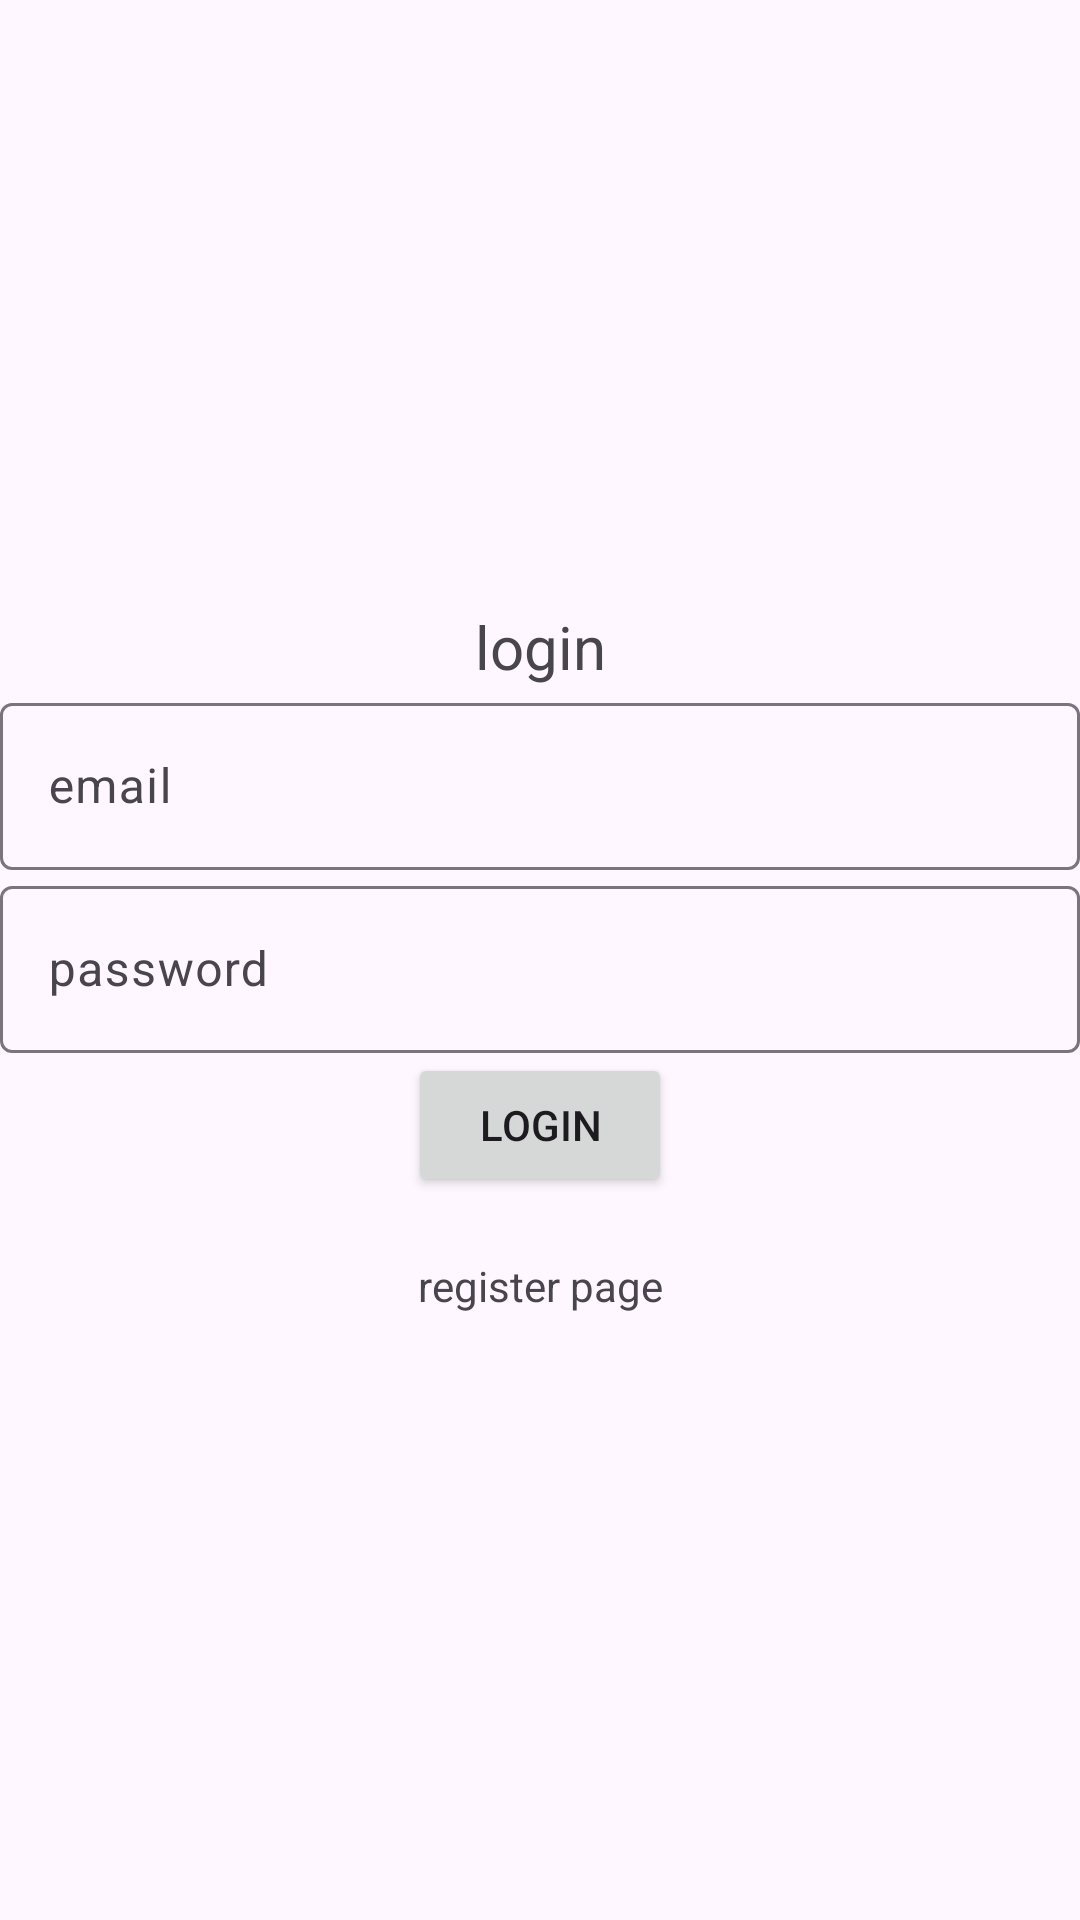

Produce the Android XML layout that renders to this screen, including the resource entries it uses.
<!-- AndroidManifest.xml: application theme Theme.Ez05 -->
<!-- res/layout/activity_login.xml -->
<?xml version="1.0" encoding="utf-8"?>
<androidx.constraintlayout.widget.ConstraintLayout xmlns:android="http://schemas.android.com/apk/res/android"
    xmlns:app="http://schemas.android.com/apk/res-auto"
    xmlns:tools="http://schemas.android.com/tools"
    android:layout_width="match_parent"
    android:layout_height="match_parent"
    tools:context=".login">

    <LinearLayout
        android:layout_width="match_parent"
        android:layout_height="match_parent"
        android:gravity="center"
        android:orientation="vertical"
        tools:context=".register"
        tools:layout_editor_absoluteX="16dp"
        tools:layout_editor_absoluteY="16dp">

        <TextView
            android:layout_width="match_parent"
            android:layout_height="wrap_content"
            android:gravity="center"
            android:text="login"
            android:textSize="20sp" />

        <com.google.android.material.textfield.TextInputLayout
            android:layout_width="match_parent"
            android:layout_height="wrap_content">

            <com.google.android.material.textfield.TextInputEditText
                android:id="@+id/emailEr"
                android:layout_width="match_parent"
                android:layout_height="wrap_content"
                android:hint="@string/email" />
        </com.google.android.material.textfield.TextInputLayout>

        <com.google.android.material.textfield.TextInputLayout
            android:layout_width="match_parent"
            android:layout_height="wrap_content">

            <com.google.android.material.textfield.TextInputEditText
                android:id="@+id/passEr"
                android:layout_width="match_parent"
                android:layout_height="wrap_content"
                android:hint="@string/password" />
        </com.google.android.material.textfield.TextInputLayout>

        <Button
            android:id="@+id/button"
            android:layout_width="wrap_content"
            android:layout_height="wrap_content"
            android:text="login" />

        <TextView
            android:id="@+id/textView"
            android:layout_width="match_parent"
            android:layout_height="wrap_content"
            android:layout_marginTop="20dp"
            android:gravity="center"
            android:text="register page" />
    </LinearLayout>
</androidx.constraintlayout.widget.ConstraintLayout>
<!-- resources referenced by this layout -->
<resources>
  <string name="email">email</string>
  <string name="password">password</string>
  <style name="Theme.Ez05" parent="Base.Theme.Ez05" />
  <style name="Base.Theme.Ez05" parent="Theme.Material3.DayNight.NoActionBar">
          
          
      </style>
</resources>
